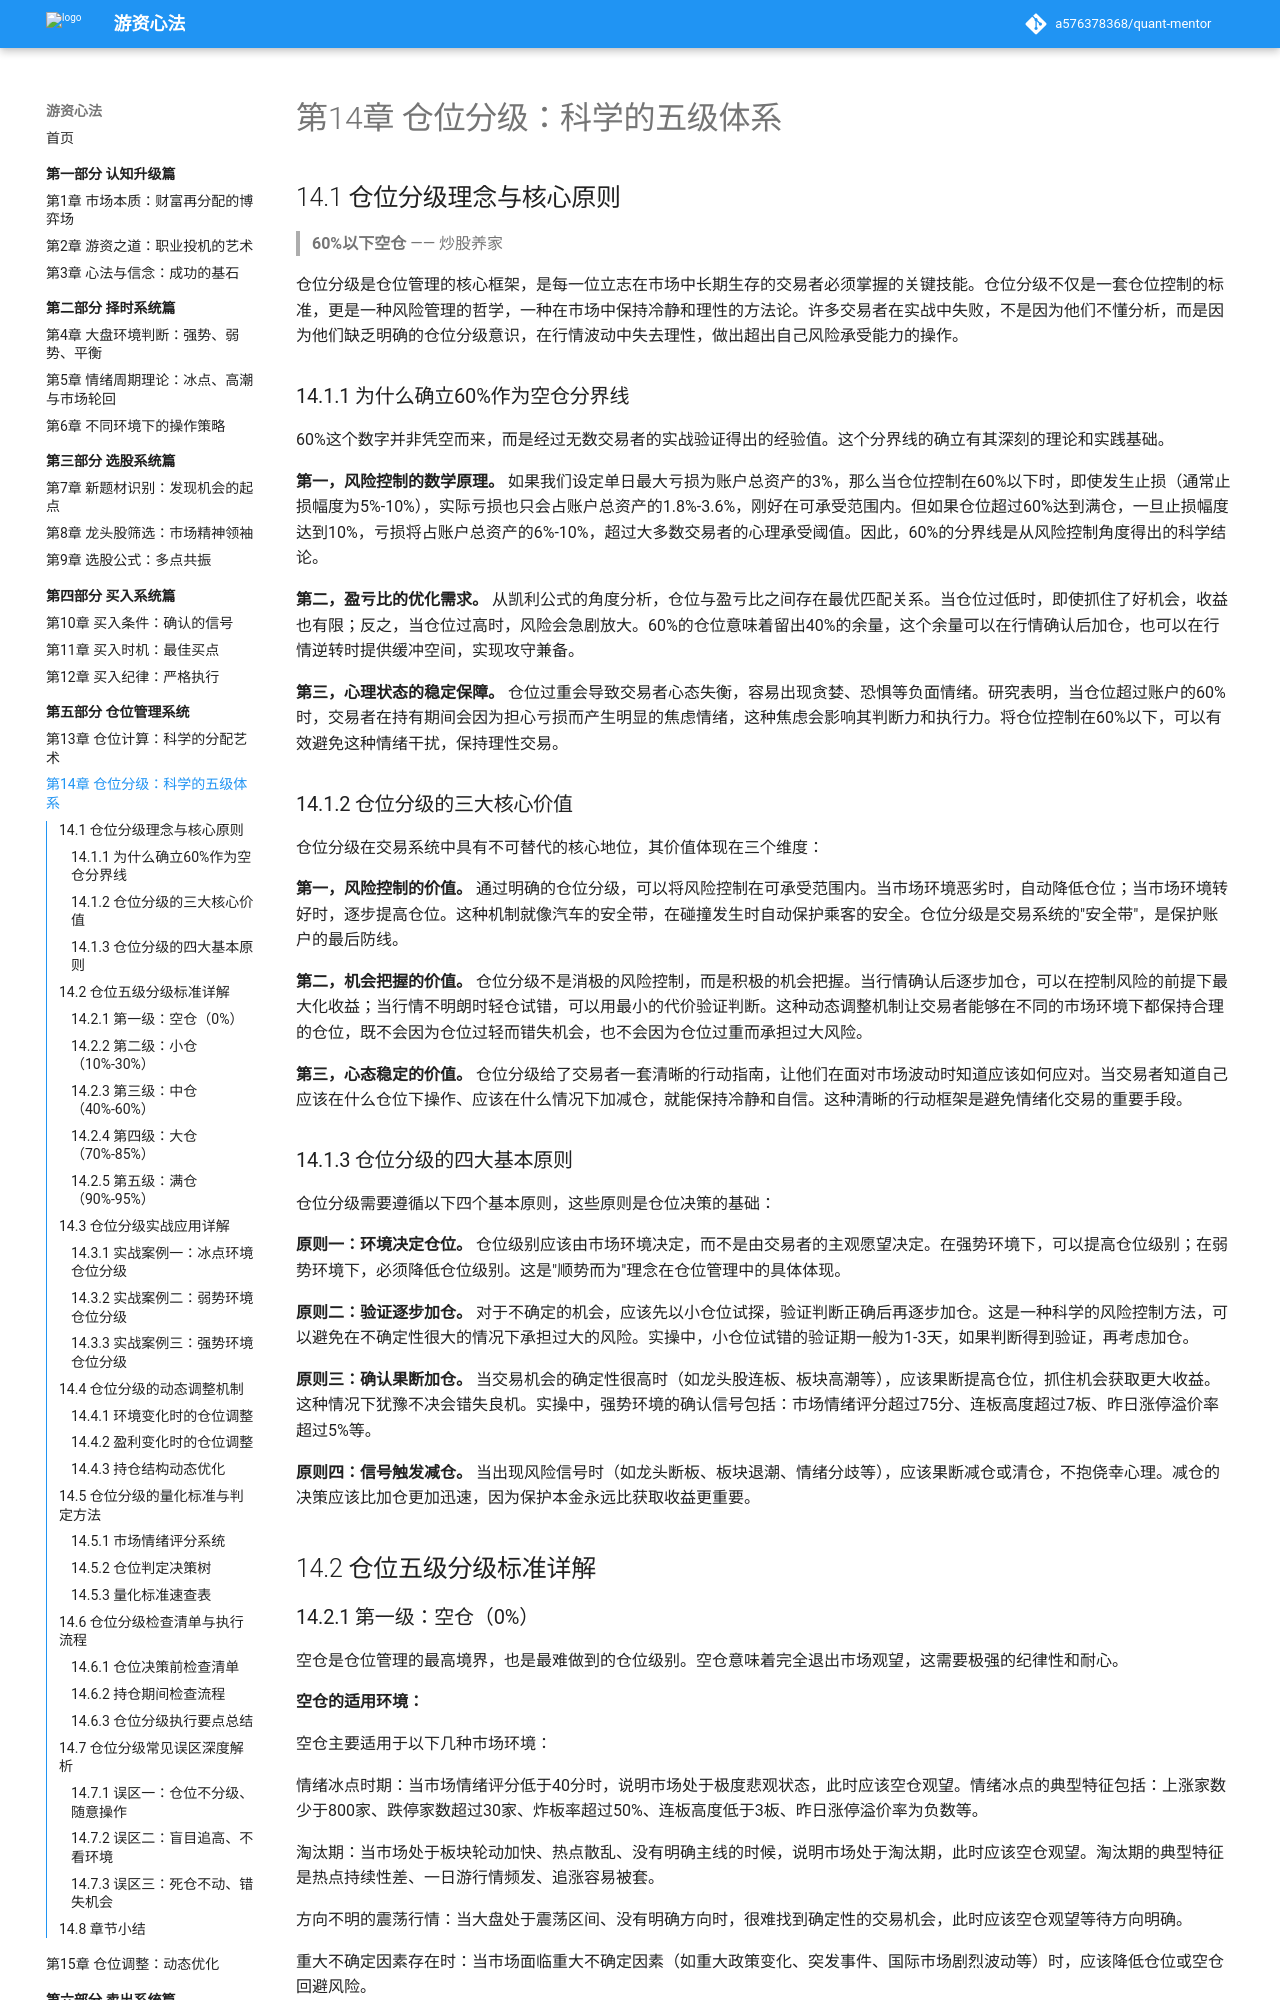

repository: a576378368/quant-mentor · page: part5-仓位管理系统/14-仓位分级/index.html · generator: mkdocs

# 第14章 仓位分级：科学的五级体系

## 14.1 仓位分级理念与核心原则

> **60%以下空仓**
> —— 炒股养家

仓位分级是仓位管理的核心框架，是每一位立志在市场中长期生存的交易者必须掌握的关键技能。仓位分级不仅是一套仓位控制的标准，更是一种风险管理的哲学，一种在市场中保持冷静和理性的方法论。许多交易者在实战中失败，不是因为他们不懂分析，而是因为他们缺乏明确的仓位分级意识，在行情波动中失去理性，做出超出自己风险承受能力的操作。

### 14.1.1 为什么确立60%作为空仓分界线

60%这个数字并非凭空而来，而是经过无数交易者的实战验证得出的经验值。这个分界线的确立有其深刻的理论和实践基础。

**第一，风险控制的数学原理。** 如果我们设定单日最大亏损为账户总资产的3%，那么当仓位控制在60%以下时，即使发生止损（通常止损幅度为5%-10%），实际亏损也只会占账户总资产的1.8%-3.6%，刚好在可承受范围内。但如果仓位超过60%达到满仓，一旦止损幅度达到10%，亏损将占账户总资产的6%-10%，超过大多数交易者的心理承受阈值。因此，60%的分界线是从风险控制角度得出的科学结论。

**第二，盈亏比的优化需求。** 从凯利公式的角度分析，仓位与盈亏比之间存在最优匹配关系。当仓位过低时，即使抓住了好机会，收益也有限；反之，当仓位过高时，风险会急剧放大。60%的仓位意味着留出40%的余量，这个余量可以在行情确认后加仓，也可以在行情逆转时提供缓冲空间，实现攻守兼备。

**第三，心理状态的稳定保障。** 仓位过重会导致交易者心态失衡，容易出现贪婪、恐惧等负面情绪。研究表明，当仓位超过账户的60%时，交易者在持有期间会因为担心亏损而产生明显的焦虑情绪，这种焦虑会影响其判断力和执行力。将仓位控制在60%以下，可以有效避免这种情绪干扰，保持理性交易。

### 14.1.2 仓位分级的三大核心价值

仓位分级在交易系统中具有不可替代的核心地位，其价值体现在三个维度：

**第一，风险控制的价值。** 通过明确的仓位分级，可以将风险控制在可承受范围内。当市场环境恶劣时，自动降低仓位；当市场环境转好时，逐步提高仓位。这种机制就像汽车的安全带，在碰撞发生时自动保护乘客的安全。仓位分级是交易系统的"安全带"，是保护账户的最后防线。

**第二，机会把握的价值。** 仓位分级不是消极的风险控制，而是积极的机会把握。当行情确认后逐步加仓，可以在控制风险的前提下最大化收益；当行情不明朗时轻仓试错，可以用最小的代价验证判断。这种动态调整机制让交易者能够在不同的市场环境下都保持合理的仓位，既不会因为仓位过轻而错失机会，也不会因为仓位过重而承担过大风险。

**第三，心态稳定的价值。** 仓位分级给了交易者一套清晰的行动指南，让他们在面对市场波动时知道应该如何应对。当交易者知道自己应该在什么仓位下操作、应该在什么情况下加减仓，就能保持冷静和自信。这种清晰的行动框架是避免情绪化交易的重要手段。
